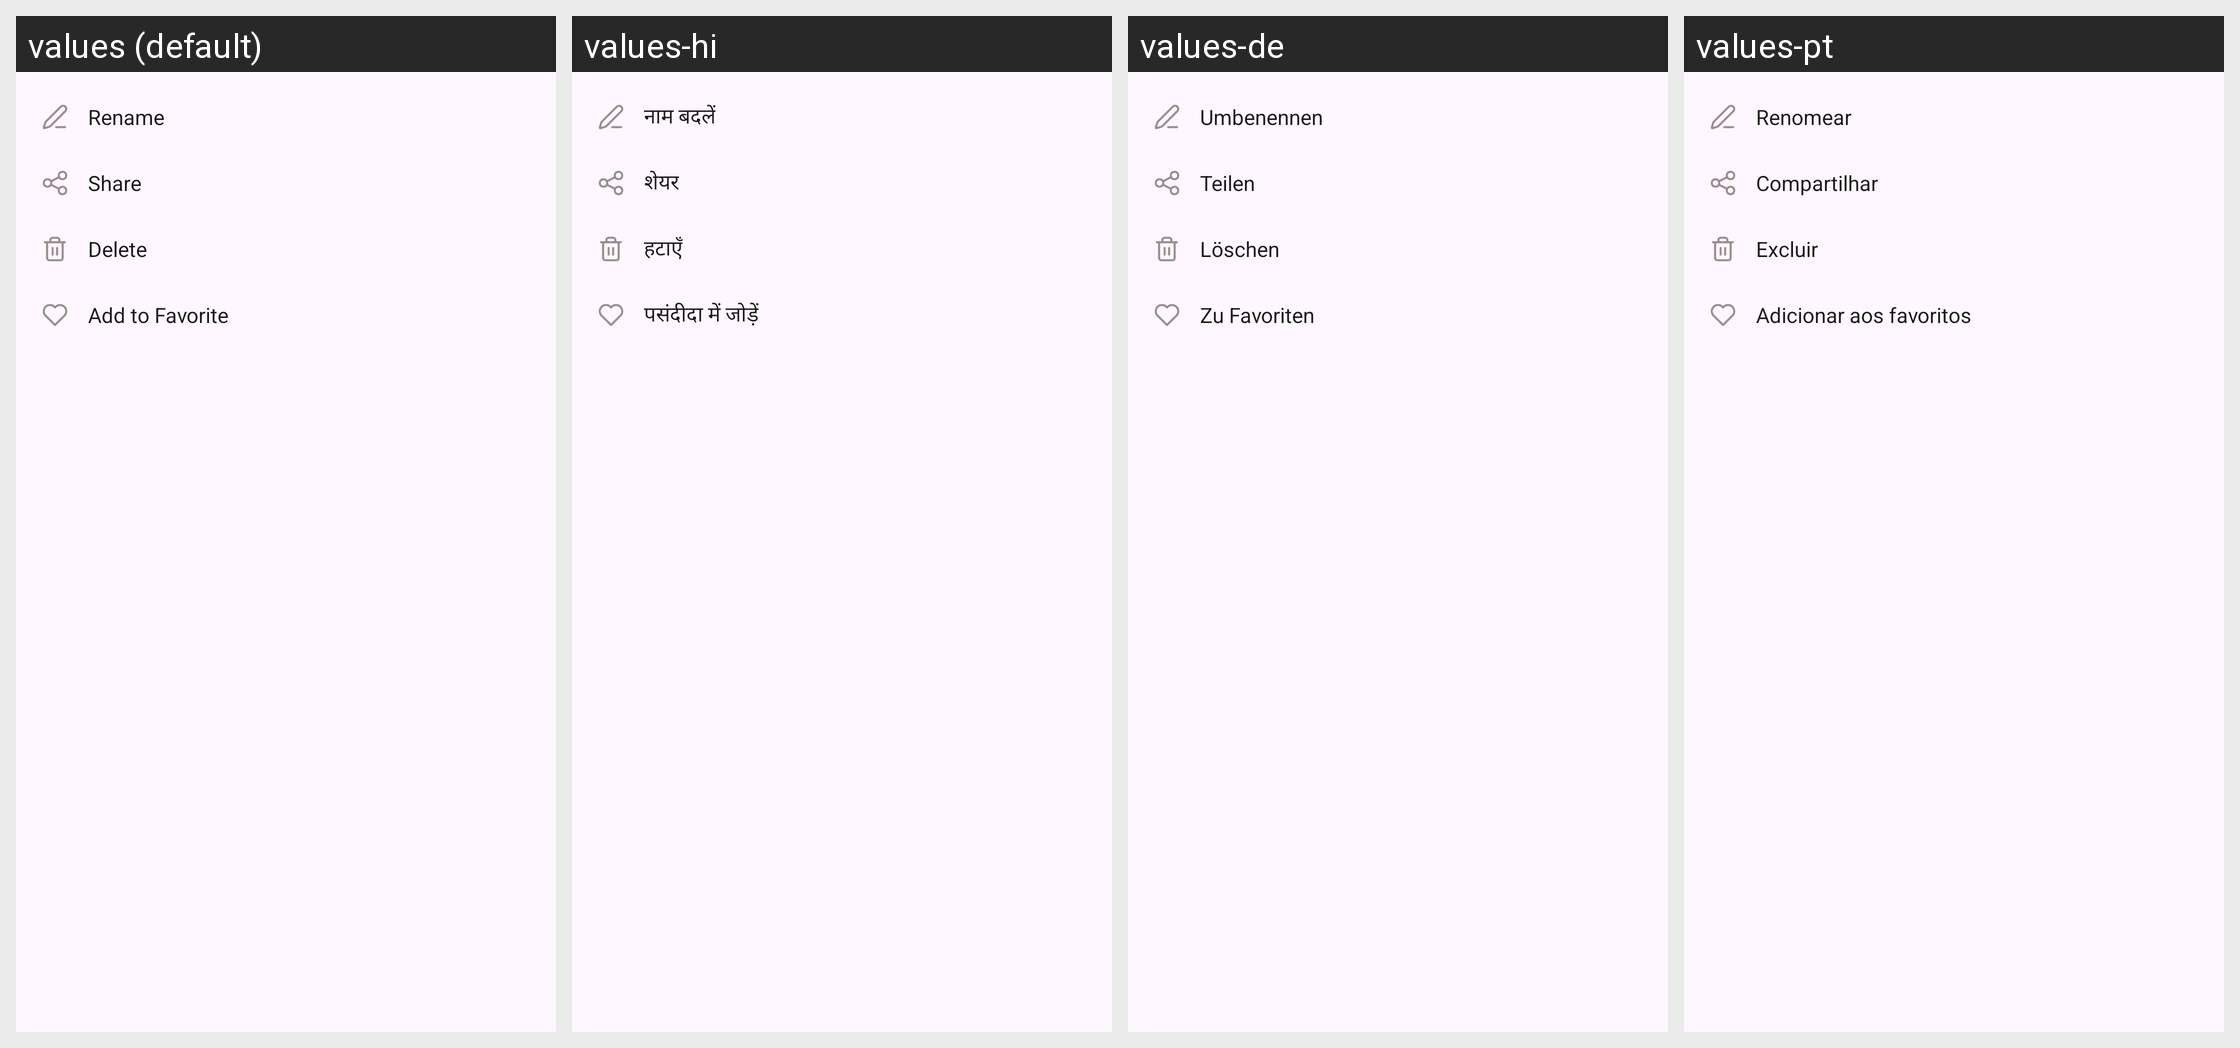

Strings drawn on this Android screen and how each of the app's shown locales translates them:
Android screen res/layout/popup_cam_file_menu.xml rendered under 4 locales, left to right: values (default), values-hi, values-de, values-pt. Device: Nexus 5 (rendered at 1080×1920; each locale shown at half size, 540×960, under a caption strip naming it); theme Theme.CamPdf.
Other locales in the repository, not shown: values-es, values-fr, values-in, values-ru.
Strings drawn on this screen, with the default value and each locale's value (text and hints the layout hard-codes, and strings that could not be matched under every locale, appear in the picture but are not listed):

file_action_rename
  values: Rename
  values-hi: नाम बदलें
  values-de: Umbenennen
  values-pt: Renomear

file_action_share
  values: Share
  values-hi: शेयर
  values-de: Teilen
  values-pt: Compartilhar

file_action_delete
  values: Delete
  values-hi: हटाएँ
  values-de: Löschen
  values-pt: Excluir

file_action_favorite
  values: Add to Favorite
  values-hi: पसंदीदा में जोड़ें
  values-de: Zu Favoriten
  values-pt: Adicionar aos favoritos
